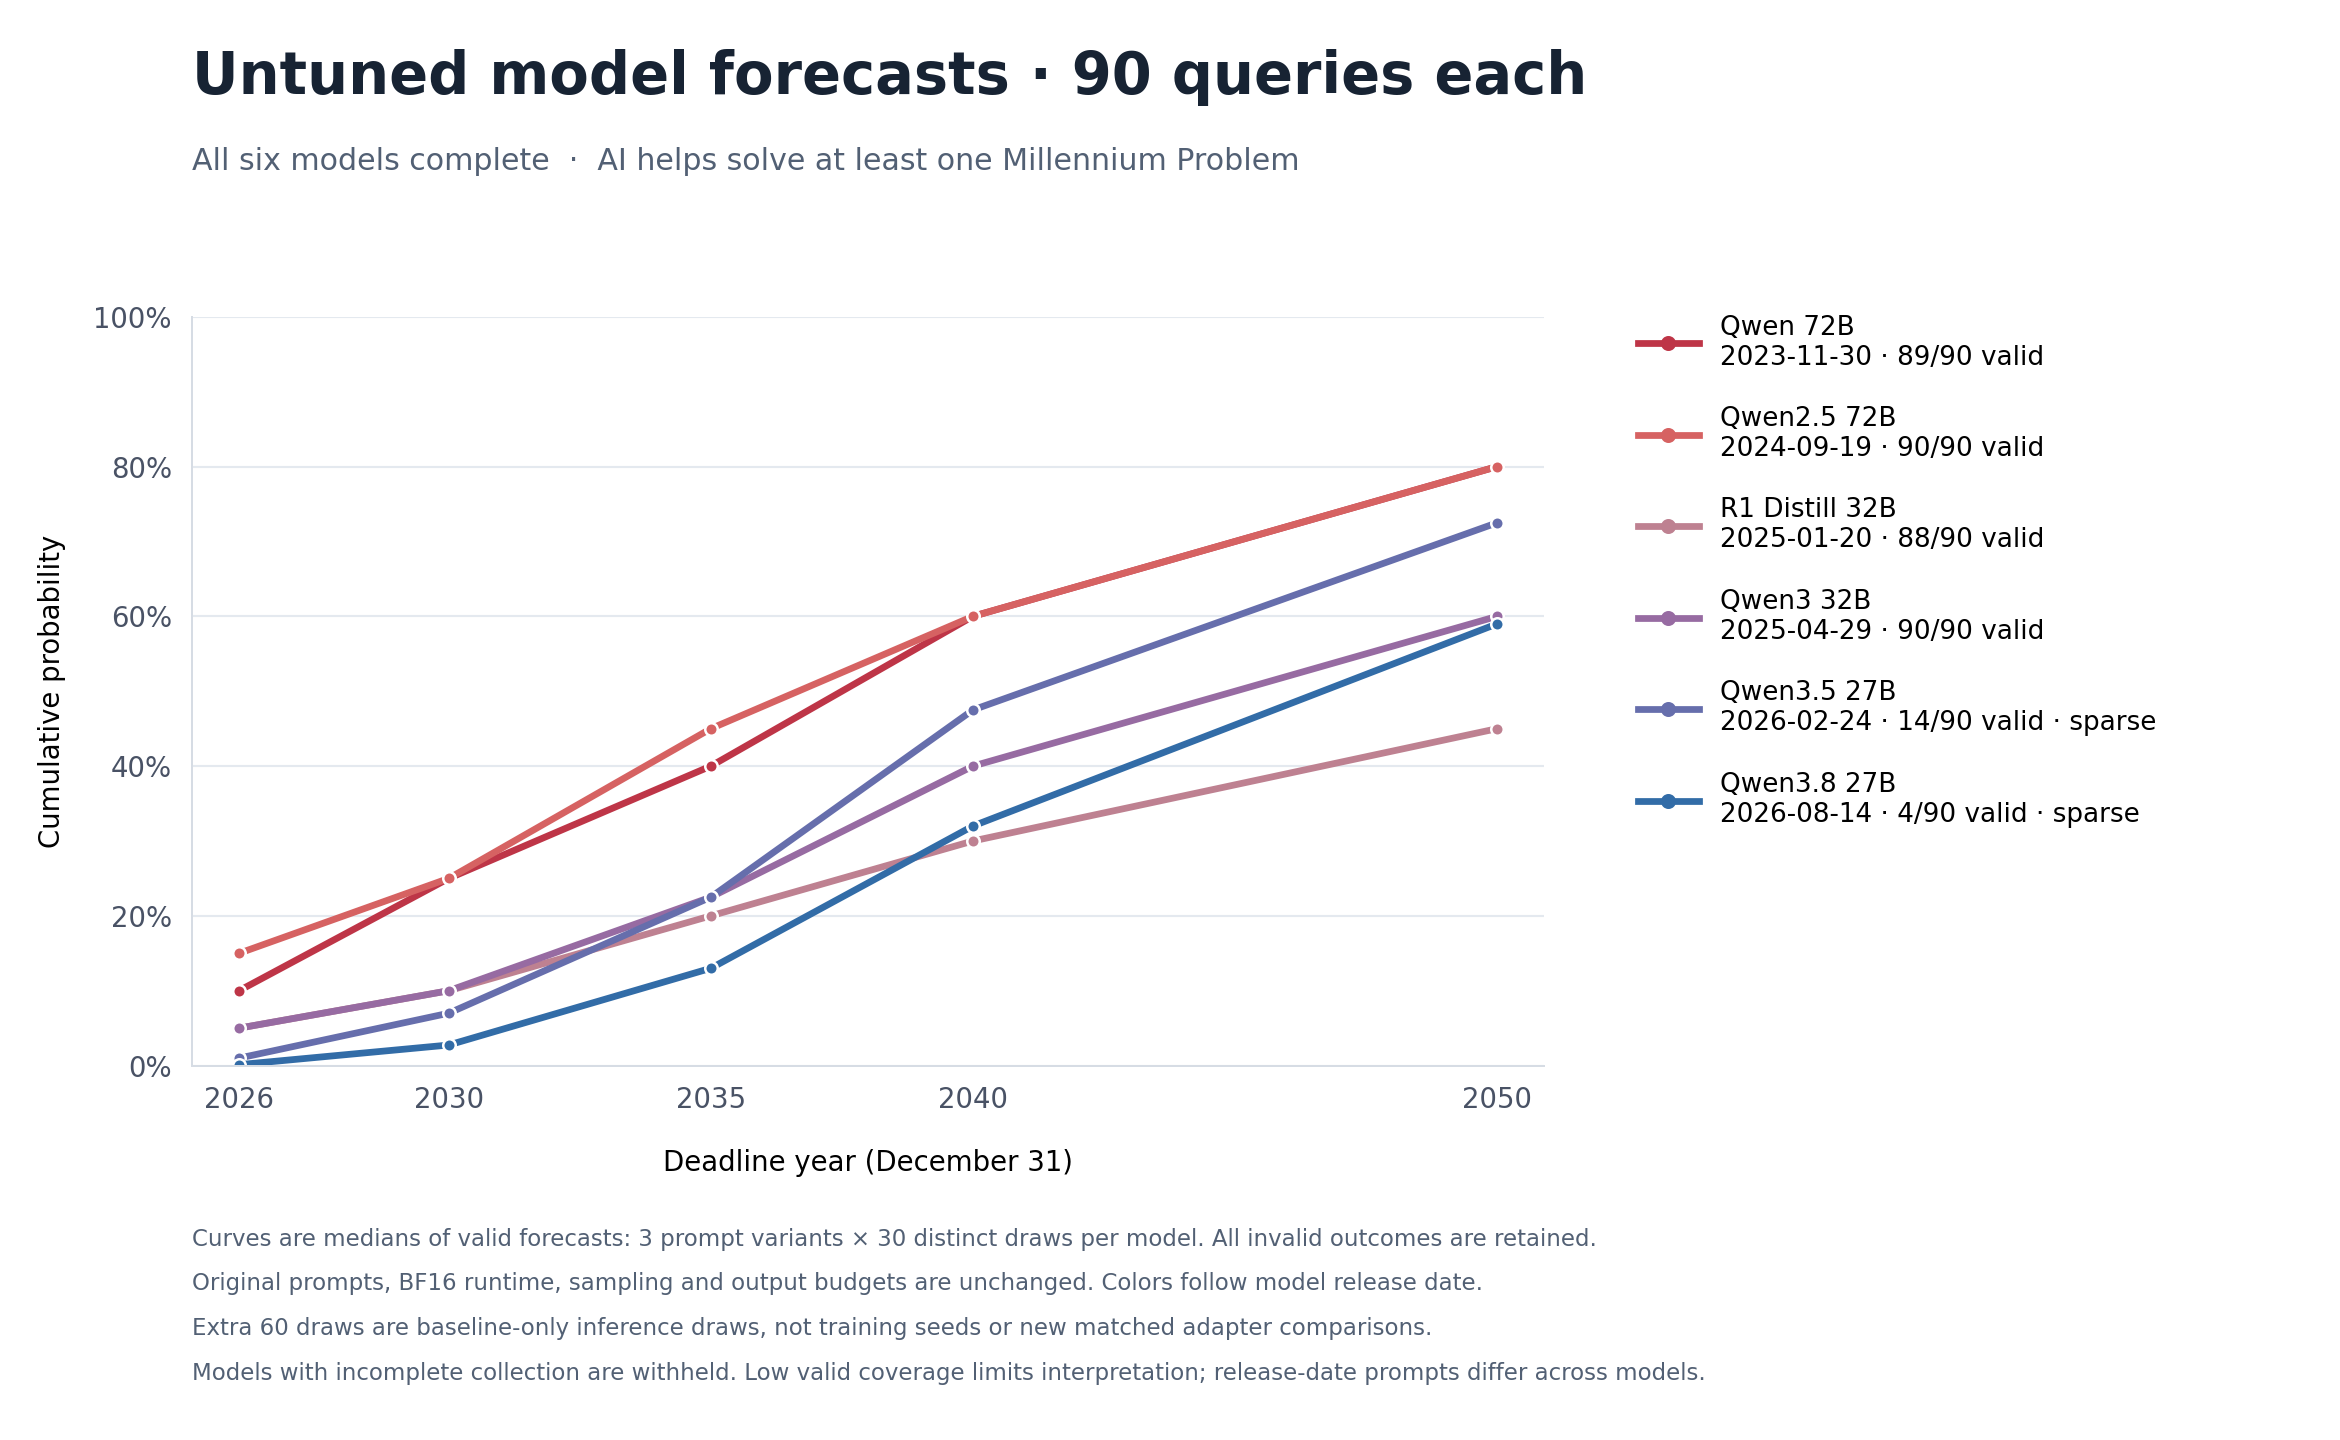

Data behind this chart, as committed beside it:
model_key, deadline, valid, planned, median_probability, min_probability, max_probability
qwen72b, 2026, 89, 90, 0.1, 0.001, 0.2
qwen72b, 2030, 89, 90, 0.25, 0.01, 0.4
qwen72b, 2035, 89, 90, 0.4, 0.1, 0.6
qwen72b, 2040, 89, 90, 0.6, 0.3, 0.8
qwen72b, 2050, 89, 90, 0.8, 0.4, 0.95
qwen25_72b, 2026, 90, 90, 0.15, 0.05, 0.2
qwen25_72b, 2030, 90, 90, 0.25, 0.15, 0.4
qwen25_72b, 2035, 90, 90, 0.45, 0.3, 0.6
qwen25_72b, 2040, 90, 90, 0.6, 0.4, 0.75
qwen25_72b, 2050, 90, 90, 0.8, 0.5, 0.9
r1_distill_32b, 2026, 88, 90, 0.05, 0.001, 0.15
r1_distill_32b, 2030, 88, 90, 0.1, 0.01, 0.3
r1_distill_32b, 2035, 88, 90, 0.2, 0.05, 0.5
r1_distill_32b, 2040, 88, 90, 0.3, 0.1, 0.75
r1_distill_32b, 2050, 88, 90, 0.45, 0.15, 0.9
qwen3_32b, 2026, 90, 90, 0.05, 0.0, 0.1
qwen3_32b, 2030, 90, 90, 0.1, 0.005, 0.25
qwen3_32b, 2035, 90, 90, 0.225, 0.02, 0.5
qwen3_32b, 2040, 90, 90, 0.4, 0.05, 0.7
qwen3_32b, 2050, 90, 90, 0.6, 0.1, 0.85
qwen35_27b, 2026, 14, 90, 0.01, 0.0, 0.02
qwen35_27b, 2030, 14, 90, 0.07, 0.03, 0.12
qwen35_27b, 2035, 14, 90, 0.225, 0.15, 0.35
qwen35_27b, 2040, 14, 90, 0.475, 0.3, 0.6
qwen35_27b, 2050, 14, 90, 0.725, 0.5, 0.92
qwen38_27b, 2026, 4, 90, 0.00125, 0.0001, 0.002
qwen38_27b, 2030, 4, 90, 0.0275, 0.01, 0.05
qwen38_27b, 2035, 4, 90, 0.13, 0.06, 0.18
qwen38_27b, 2040, 4, 90, 0.32, 0.2, 0.38
qwen38_27b, 2050, 4, 90, 0.59, 0.45, 0.65
